Run: headless pygame with SDL's dummy video driver; simulated clock (each Clock.tick advances the game by its frame time, no real sleeping); random seed 0; keys injected as events and as key.get_pressed() state; mouse plan: one left click at the window centre at the start of phase 2, then a move to the lower-right quarter at the start of phase 3.
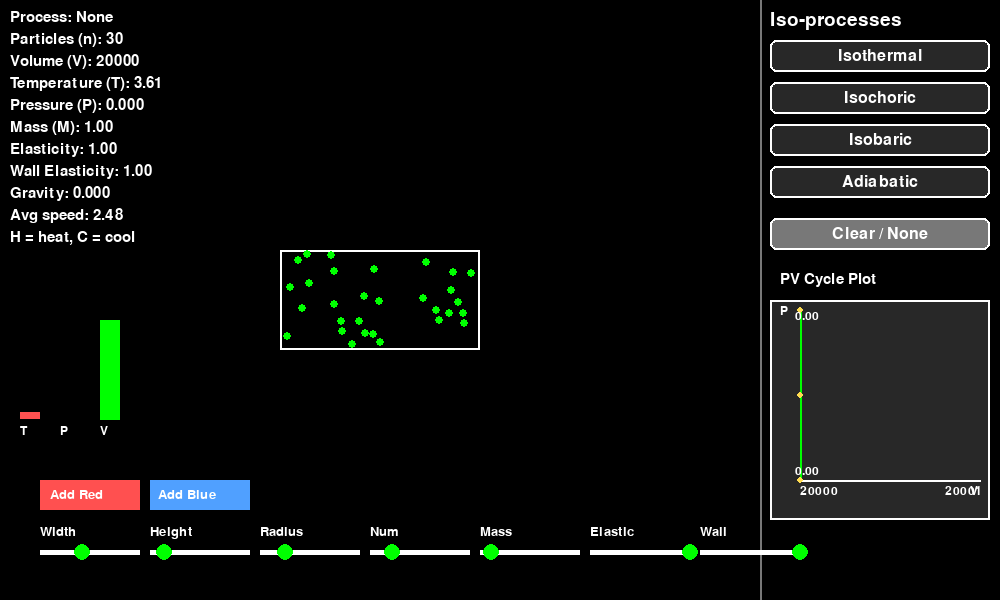
Frame 1 of 4 · flips 1–60 · no input
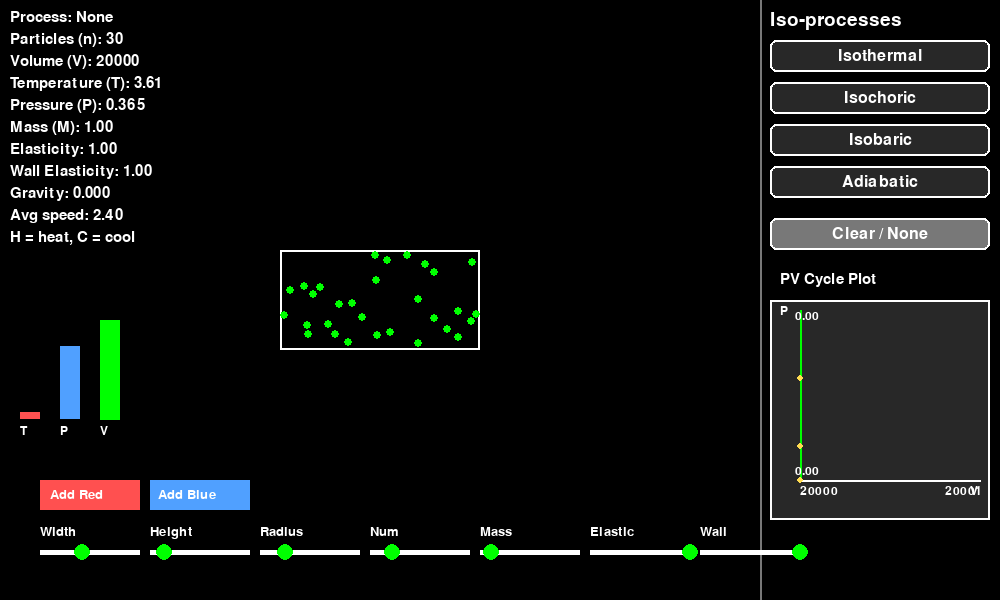
Frame 2 of 4 · flips 61–180 · clicked the window centre · tapped SPACE, RETURN · held RIGHT (→), D
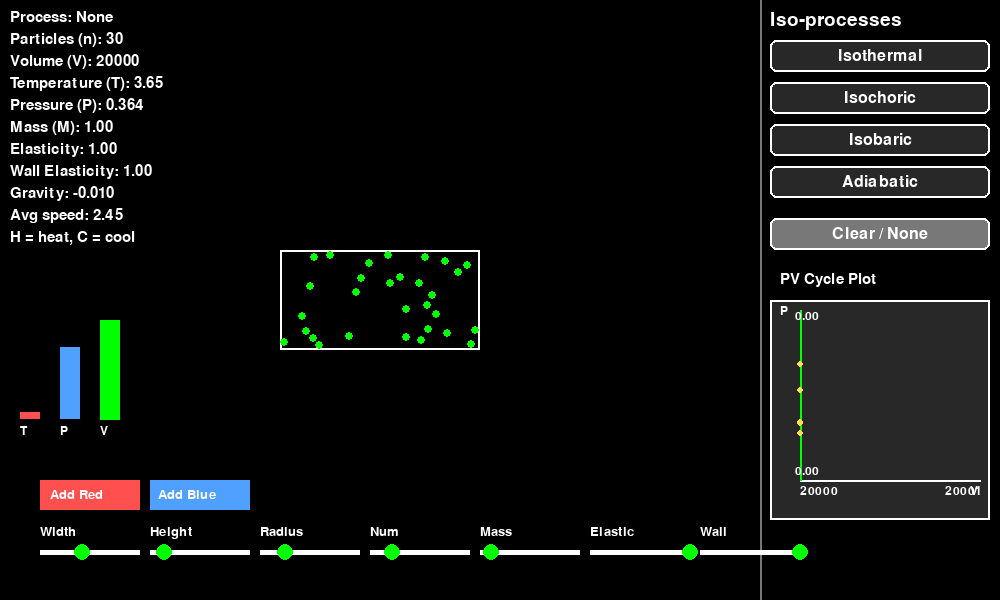
Frame 3 of 4 · flips 181–300 · moved the mouse to the lower-right quarter · held DOWN (↓), S
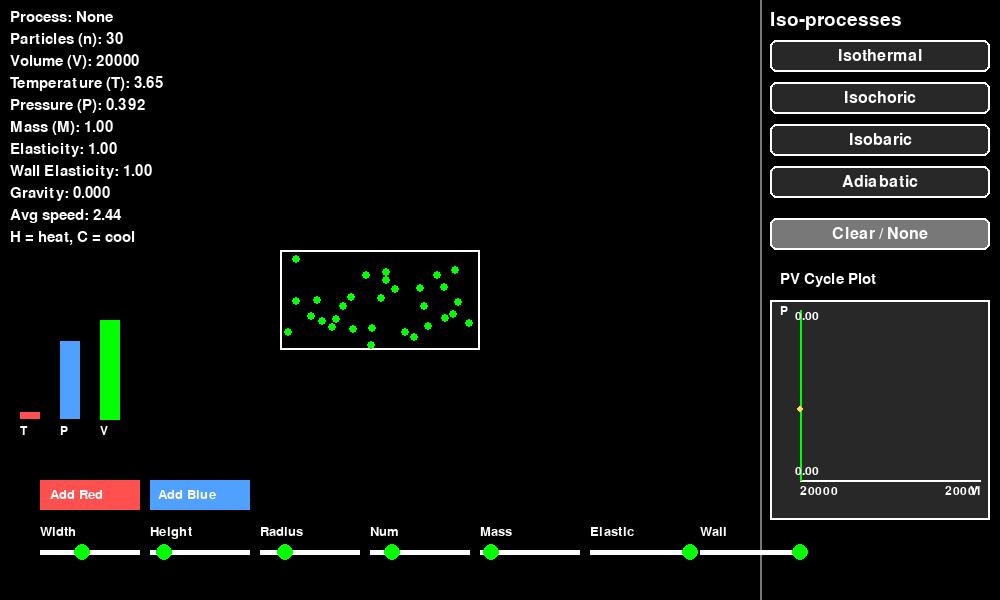
Frame 4 of 4 · flips 301–420 · held LEFT (←), A, UP (↑), W

The pygame program that drew these frames:

import pygame
import random
import math

pygame.init()

WIDTH, HEIGHT = 1000, 600
screen = pygame.display.set_mode((WIDTH, HEIGHT))
pygame.display.set_caption("Gas Physics Simulation")
clock = pygame.time.Clock()

BLACK = (0, 0, 0)
WHITE = (255, 255, 255)
GREEN = (0, 255, 0)
RED = (255, 80, 80)
BLUE = (80, 160, 255)
YELLOW = (255, 220, 80)
GRAY = (120, 120, 120)
DARK_GRAY = (40, 40, 40)

DEFAULT_RADIUS = 4

SIM_WIDTH = 760
PANEL_X = SIM_WIDTH + 10
PANEL_WIDTH = WIDTH - SIM_WIDTH - 20

box_width, box_height = 200, 100
box_x, box_y = SIM_WIDTH // 2 - box_width // 2, HEIGHT // 2 - box_height // 2
box_dragging = False
box_offset_x, box_offset_y = 0, 0

num_molecules = 30
mass_scale = 1.0
collision_elasticity = 1.0
wall_elasticity = 1.0
gravity = 0.0
R = 0.05
temperature_scale = 1.0

wall_collisions = 0
last_time = pygame.time.get_ticks()
pressure = 0.0

slider_y = HEIGHT - 50
sliders = {
    'width': {'x': 40, 'y': slider_y, 'width': 100, 'min': 50, 'max': 400, 'value': box_width, 'label': 'Width'},
    'height': {'x': 150, 'y': slider_y, 'width': 100, 'min': 50, 'max': 400, 'value': box_height, 'label': 'Height'},
    'radius': {'x': 260, 'y': slider_y, 'width': 100, 'min': 2, 'max': 10, 'value': DEFAULT_RADIUS, 'label': 'Radius'},
    'num': {'x': 370, 'y': slider_y, 'width': 100, 'min': 10, 'max': 100, 'value': num_molecules, 'label': 'Num'},
    'mass': {'x': 480, 'y': slider_y, 'width': 100, 'min': 0.5, 'max': 5.0, 'value': 1.0, 'label': 'Mass'},
    'elas': {'x': 590, 'y': slider_y, 'width': 100, 'min': 0.5, 'max': 1.0, 'value': 1.0, 'label': 'Elastic'},
    'wall': {'x': 700, 'y': slider_y, 'width': 100, 'min': 0.5, 'max': 1.0, 'value': 1.0, 'label': 'Wall'}
}
dragging_slider = None

process_modes = ["None", "Isothermal", "Isochoric", "Isobaric", "Adiabatic"]
selected_process = "None"

buttons = {}
button_y = 40
button_h = 32
for name in process_modes[1:]:
    buttons[name] = pygame.Rect(PANEL_X, button_y, PANEL_WIDTH, button_h)
    button_y += 42

pv_history = []
max_pv_points = 200

target_temperature = None
target_pressure = None
adiabatic_constant = None
last_volume = box_width * box_height


def update_box():
    global box_x, box_y
    box_x = SIM_WIDTH // 2 - box_width // 2
    box_y = HEIGHT // 2 - box_height // 2


def create_molecule(color=GREEN):
    r = int(sliders['radius']['value'])
    return {
        'x': random.randint(box_x + r, box_x + box_width - r),
        'y': random.randint(box_y + r, box_y + box_height - r),
        'dx': random.uniform(-3, 3),
        'dy': random.uniform(-3, 3),
        'mass': mass_scale,
        'radius': r,
        'color': color
    }


def update_particles():
    global molecules
    current_num = len(molecules)
    if num_molecules > current_num:
        for _ in range(num_molecules - current_num):
            molecules.append(create_molecule())
    elif num_molecules < current_num:
        molecules = molecules[:num_molecules]


molecules = [create_molecule() for _ in range(num_molecules)]


def average_ke():
    total = len(molecules)
    if total == 0:
        return 0.0
    return sum(0.5 * mol['mass'] * (mol['dx'] ** 2 + mol['dy'] ** 2) for mol in molecules) / total


def average_speed():
    total = len(molecules)
    if total == 0:
        return 0.0
    return sum(math.hypot(mol['dx'], mol['dy']) for mol in molecules) / total


def scale_velocities(factor):
    for mol in molecules:
        mol['dx'] *= factor
        mol['dy'] *= factor


def set_process_mode(mode, temperature, volume):
    global selected_process, target_temperature, target_pressure, adiabatic_constant
    selected_process = mode
    if mode == "Isothermal":
        target_temperature = temperature
    elif mode == "Isobaric":
        target_pressure = pressure
    elif mode == "Adiabatic":
        adiabatic_constant = pressure * (volume ** 1.4) if volume > 0 else None


def apply_process_constraints(volume, temperature):
    global pressure

    if selected_process == "Isothermal" and target_temperature is not None and temperature > 0:
        factor = math.sqrt(target_temperature / temperature)
        scale_velocities(factor)

    elif selected_process == "Isobaric" and target_pressure is not None and pressure > 0:
        if volume > 0 and temperature > 0 and len(molecules) > 0:
            desired_temp = (target_pressure * volume) / (len(molecules) * R)
            if desired_temp > 0:
                factor = math.sqrt(desired_temp / temperature)
                scale_velocities(factor)

    elif selected_process == "Adiabatic" and adiabatic_constant is not None and volume > 0 and len(molecules) > 0:
        desired_pressure = adiabatic_constant / (volume ** 1.4)
        desired_temp = (desired_pressure * volume) / (len(molecules) * R)
        if temperature > 0 and desired_temp > 0:
            factor = math.sqrt(desired_temp / temperature)
            scale_velocities(factor)


def handle_collisions():
    for i in range(len(molecules)):
        for j in range(i + 1, len(molecules)):
            m1 = molecules[i]
            m2 = molecules[j]

            dx = m2['x'] - m1['x']
            dy = m2['y'] - m1['y']
            dist = math.hypot(dx, dy)
            min_dist = m1['radius'] + m2['radius']

            if 0 < dist < min_dist:
                nx = dx / dist
                ny = dy / dist
                overlap = min_dist - dist

                m1['x'] -= nx * overlap / 2
                m1['y'] -= ny * overlap / 2
                m2['x'] += nx * overlap / 2
                m2['y'] += ny * overlap / 2

                rvx = m2['dx'] - m1['dx']
                rvy = m2['dy'] - m1['dy']
                vel_along_normal = rvx * nx + rvy * ny

                if vel_along_normal > 0:
                    continue

                e = collision_elasticity
                impulse = -(1 + e) * vel_along_normal
                impulse /= (1 / m1['mass'] + 1 / m2['mass'])

                ix = impulse * nx
                iy = impulse * ny

                m1['dx'] -= ix / m1['mass']
                m1['dy'] -= iy / m1['mass']
                m2['dx'] += ix / m2['mass']
                m2['dy'] += iy / m2['mass']


def draw_sliders():
    font = pygame.font.SysFont(None, 20)
    for slider in sliders.values():
        label = font.render(slider['label'], True, WHITE)
        screen.blit(label, (slider['x'], slider['y'] - 25))
        pygame.draw.rect(screen, WHITE, (slider['x'], slider['y'], slider['width'], 5))
        knob_x = slider['x'] + (slider['value'] - slider['min']) / (slider['max'] - slider['min']) * slider['width']
        pygame.draw.circle(screen, GREEN, (int(knob_x), slider['y'] + 2), 8)

    pygame.draw.rect(screen, RED, (40, HEIGHT - 120, 100, 30))
    pygame.draw.rect(screen, BLUE, (150, HEIGHT - 120, 100, 30))
    screen.blit(font.render("Add Red", True, WHITE), (50, HEIGHT - 112))
    screen.blit(font.render("Add Blue", True, WHITE), (158, HEIGHT - 112))


def draw_info_panel(temperature, theoretical_pressure, n):
    font = pygame.font.SysFont(None, 22)
    volume = box_width * box_height
    avg_spd = average_speed()

    lines = [
        f"Process: {selected_process}",
        f"Particles (n): {n}",
        f"Volume (V): {volume}",
        f"Temperature (T): {temperature:.2f}",
        f"Pressure (P): {pressure:.3f}",
        f"Mass (M): {mass_scale:.2f}",
        f"Elasticity: {collision_elasticity:.2f}",
        f"Wall Elasticity: {wall_elasticity:.2f}",
        f"Gravity: {gravity:.3f}",
        f"Avg speed: {avg_spd:.2f}",
        "H = heat, C = cool"
    ]

    x, y = 10, 10
    for line in lines:
        text = font.render(line, True, WHITE)
        screen.blit(text, (x, y))
        y += 22


def draw_thermo_bars(temperature):
    x = 20
    y = HEIGHT - 180
    width = 20
    scale = 2

    temp_bar = min(100, temperature * scale)
    press_bar = min(100, pressure * 200)
    vol_bar = min(100, (box_width * box_height) / 50)

    pygame.draw.rect(screen, RED, (x, y - temp_bar, width, temp_bar))
    pygame.draw.rect(screen, BLUE, (x + 40, y - press_bar, width, press_bar))
    pygame.draw.rect(screen, GREEN, (x + 80, y - vol_bar, width, vol_bar))

    font = pygame.font.SysFont(None, 18)
    screen.blit(font.render("T", True, WHITE), (x, y + 5))
    screen.blit(font.render("P", True, WHITE), (x + 40, y + 5))
    screen.blit(font.render("V", True, WHITE), (x + 80, y + 5))


def draw_process_buttons():
    font = pygame.font.SysFont(None, 24)
    title_font = pygame.font.SysFont(None, 28)

    screen.blit(title_font.render("Iso-processes", True, WHITE), (PANEL_X, 10))

    for name, rect in buttons.items():
        color = YELLOW if selected_process == name else DARK_GRAY
        pygame.draw.rect(screen, color, rect, border_radius=6)
        pygame.draw.rect(screen, WHITE, rect, 2, border_radius=6)
        text = font.render(name, True, WHITE if selected_process != name else BLACK)
        text_rect = text.get_rect(center=rect.center)
        screen.blit(text, text_rect)

    clear_rect = pygame.Rect(PANEL_X, button_y + 10, PANEL_WIDTH, button_h)
    pygame.draw.rect(screen, GRAY, clear_rect, border_radius=6)
    pygame.draw.rect(screen, WHITE, clear_rect, 2, border_radius=6)
    txt = font.render("Clear / None", True, WHITE)
    screen.blit(txt, txt.get_rect(center=clear_rect.center))
    return clear_rect


def draw_pv_plot():
    plot_x = PANEL_X
    plot_y = 300
    plot_w = PANEL_WIDTH
    plot_h = 220
    font = pygame.font.SysFont(None, 22)
    small_font = pygame.font.SysFont(None, 18)

    pygame.draw.rect(screen, DARK_GRAY, (plot_x, plot_y, plot_w, plot_h))
    pygame.draw.rect(screen, WHITE, (plot_x, plot_y, plot_w, plot_h), 2)
    screen.blit(font.render("PV Cycle Plot", True, WHITE), (plot_x + 10, plot_y - 28))

    inner_pad = 30
    gx = plot_x + inner_pad
    gy = plot_y + 10
    gw = plot_w - inner_pad - 10
    gh = plot_h - inner_pad - 20

    pygame.draw.line(screen, WHITE, (gx, gy + gh), (gx + gw, gy + gh), 2)
    pygame.draw.line(screen, WHITE, (gx, gy), (gx, gy + gh), 2)

    screen.blit(small_font.render("V", True, WHITE), (gx + gw - 10, gy + gh + 5))
    screen.blit(small_font.render("P", True, WHITE), (gx - 20, gy - 5))

    if len(pv_history) < 2:
        return

    volumes = [p[0] for p in pv_history]
    pressures = [p[1] for p in pv_history]

    min_v, max_v = min(volumes), max(volumes)
    min_p, max_p = min(pressures), max(pressures)

    if max_v == min_v:
        max_v += 1
    if max_p == min_p:
        max_p += 1

    points = []
    for v, p in pv_history:
        px = gx + (v - min_v) / (max_v - min_v) * gw
        py = gy + gh - (p - min_p) / (max_p - min_p) * gh
        points.append((px, py))

    if len(points) >= 2:
        pygame.draw.lines(screen, GREEN, False, points, 2)

    for pt in points[-5:]:
        pygame.draw.circle(screen, YELLOW, (int(pt[0]), int(pt[1])), 3)

    screen.blit(small_font.render(f"{min_v:.0f}", True, WHITE), (gx, gy + gh + 5))
    screen.blit(small_font.render(f"{max_v:.0f}", True, WHITE), (gx + gw - 35, gy + gh + 5))
    screen.blit(small_font.render(f"{min_p:.2f}", True, WHITE), (gx - 5, gy + gh - 15))
    screen.blit(small_font.render(f"{max_p:.2f}", True, WHITE), (gx - 5, gy))


running = True
while running:
    screen.fill(BLACK)

    clear_button_rect = draw_process_buttons()

    for event in pygame.event.get():
        if event.type == pygame.QUIT:
            running = False

        elif event.type == pygame.MOUSEBUTTONDOWN:
            mouse_x, mouse_y = pygame.mouse.get_pos()

            if box_x <= mouse_x <= box_x + box_width and box_y <= mouse_y <= box_y + box_height:
                box_dragging = True
                box_offset_x = mouse_x - box_x
                box_offset_y = mouse_y - box_y

            elif 40 <= mouse_x <= 140 and HEIGHT - 120 <= mouse_y <= HEIGHT - 90:
                molecules.append(create_molecule(RED))
                num_molecules = len(molecules)
                sliders['num']['value'] = num_molecules

            elif 150 <= mouse_x <= 250 and HEIGHT - 120 <= mouse_y <= HEIGHT - 90:
                molecules.append(create_molecule(BLUE))
                num_molecules = len(molecules)
                sliders['num']['value'] = num_molecules

            elif clear_button_rect.collidepoint(mouse_x, mouse_y):
                selected_process = "None"
                target_temperature = None
                target_pressure = None
                adiabatic_constant = None

            else:
                clicked_button = False
                for name, rect in buttons.items():
                    if rect.collidepoint(mouse_x, mouse_y):
                        current_temp = average_ke()
                        current_vol = box_width * box_height
                        set_process_mode(name, current_temp, current_vol)
                        clicked_button = True
                        break

                if not clicked_button:
                    for key, slider in sliders.items():
                        knob_x = slider['x'] + (slider['value'] - slider['min']) / (slider['max'] - slider['min']) * slider['width']
                        if abs(mouse_x - knob_x) < 10 and abs(mouse_y - slider['y'] - 2) < 10:
                            dragging_slider = key
                            break

        elif event.type == pygame.MOUSEBUTTONUP:
            box_dragging = False
            dragging_slider = None

        elif event.type == pygame.MOUSEMOTION:
            if box_dragging:
                mouse_x, mouse_y = pygame.mouse.get_pos()
                new_box_x = mouse_x - box_offset_x
                new_box_y = mouse_y - box_offset_y
                delta_x = new_box_x - box_x
                delta_y = new_box_y - box_y

                for mol in molecules:
                    mol['x'] += delta_x
                    mol['y'] += delta_y
                    mol['dx'] += delta_x * 0.01
                    mol['dy'] += delta_y * 0.01

                box_x = new_box_x
                box_y = new_box_y

            elif dragging_slider:
                mouse_x, _ = pygame.mouse.get_pos()
                slider = sliders[dragging_slider]
                rel_x = mouse_x - slider['x']
                ratio = max(0, min(1, rel_x / slider['width']))
                new_value = slider['min'] + ratio * (slider['max'] - slider['min'])

                if dragging_slider == 'width':
                    if selected_process != "Isochoric":
                        box_width = int(new_value)
                        update_box()

                elif dragging_slider == 'height':
                    if selected_process != "Isochoric":
                        box_height = int(new_value)
                        update_box()

                elif dragging_slider == 'radius':
                    new_r = int(new_value)
                    for mol in molecules:
                        mol['radius'] = new_r

                elif dragging_slider == 'num':
                    num_molecules = int(new_value)
                    update_particles()

                elif dragging_slider == 'mass':
                    mass_scale = float(new_value)
                    for mol in molecules:
                        mol['mass'] = mass_scale

                elif dragging_slider == 'elas':
                    collision_elasticity = float(new_value)

                elif dragging_slider == 'wall':
                    wall_elasticity = float(new_value)

                slider['value'] = new_value

        elif event.type == pygame.KEYDOWN:
            if event.key == pygame.K_h:
                temperature_scale *= 1.1
            elif event.key == pygame.K_c:
                temperature_scale *= 0.9
            elif event.key == pygame.K_UP:
                gravity += 0.01
            elif event.key == pygame.K_DOWN:
                gravity -= 0.01

    if temperature_scale != 1.0:
        scale_velocities(temperature_scale)
        temperature_scale = 1.0

    for mol in molecules:
        mol['dy'] += gravity
        mol['x'] += mol['dx']
        mol['y'] += mol['dy']

        if mol['x'] <= box_x + mol['radius']:
            wall_collisions += 2 * mol['mass'] * abs(mol['dx'])
            mol['dx'] = abs(mol['dx']) * wall_elasticity
            mol['x'] = box_x + mol['radius']

        elif mol['x'] >= box_x + box_width - mol['radius']:
            wall_collisions += 2 * mol['mass'] * abs(mol['dx'])
            mol['dx'] = -abs(mol['dx']) * wall_elasticity
            mol['x'] = box_x + box_width - mol['radius']

        if mol['y'] <= box_y + mol['radius']:
            wall_collisions += 2 * mol['mass'] * abs(mol['dy'])
            mol['dy'] = abs(mol['dy']) * wall_elasticity
            mol['y'] = box_y + mol['radius']

        elif mol['y'] >= box_y + box_height - mol['radius']:
            wall_collisions += 2 * mol['mass'] * abs(mol['dy'])
            mol['dy'] = -abs(mol['dy']) * wall_elasticity
            mol['y'] = box_y + box_height - mol['radius']

    handle_collisions()

    total = len(molecules)
    temperature = average_ke()
    volume = box_width * box_height

    current_time = pygame.time.get_ticks()
    if current_time - last_time >= 1000:
        perimeter = 2 * (box_width + box_height)
        if perimeter > 0:
            pressure = wall_collisions / perimeter
        wall_collisions = 0
        last_time = current_time

    apply_process_constraints(volume, temperature)
    temperature = average_ke()

    n = total
    theoretical_pressure = (n * R * temperature) / volume if volume > 0 else 0.0

    if len(pv_history) == 0 or abs(volume - last_volume) > 5 or current_time % 200 < 20:
        pv_history.append((volume, theoretical_pressure))
        if len(pv_history) > max_pv_points:
            pv_history.pop(0)

    last_volume = volume

    pygame.draw.rect(screen, WHITE, (box_x, box_y, box_width, box_height), 2)

    for mol in molecules:
        pygame.draw.circle(screen, mol['color'], (int(mol['x']), int(mol['y'])), int(mol['radius']))

    pygame.draw.line(screen, GRAY, (SIM_WIDTH, 0), (SIM_WIDTH, HEIGHT), 2)

    draw_sliders()
    draw_info_panel(temperature, theoretical_pressure, n)
    draw_thermo_bars(temperature)
    draw_pv_plot()

    pygame.display.flip()
    clock.tick(60)

pygame.quit()
